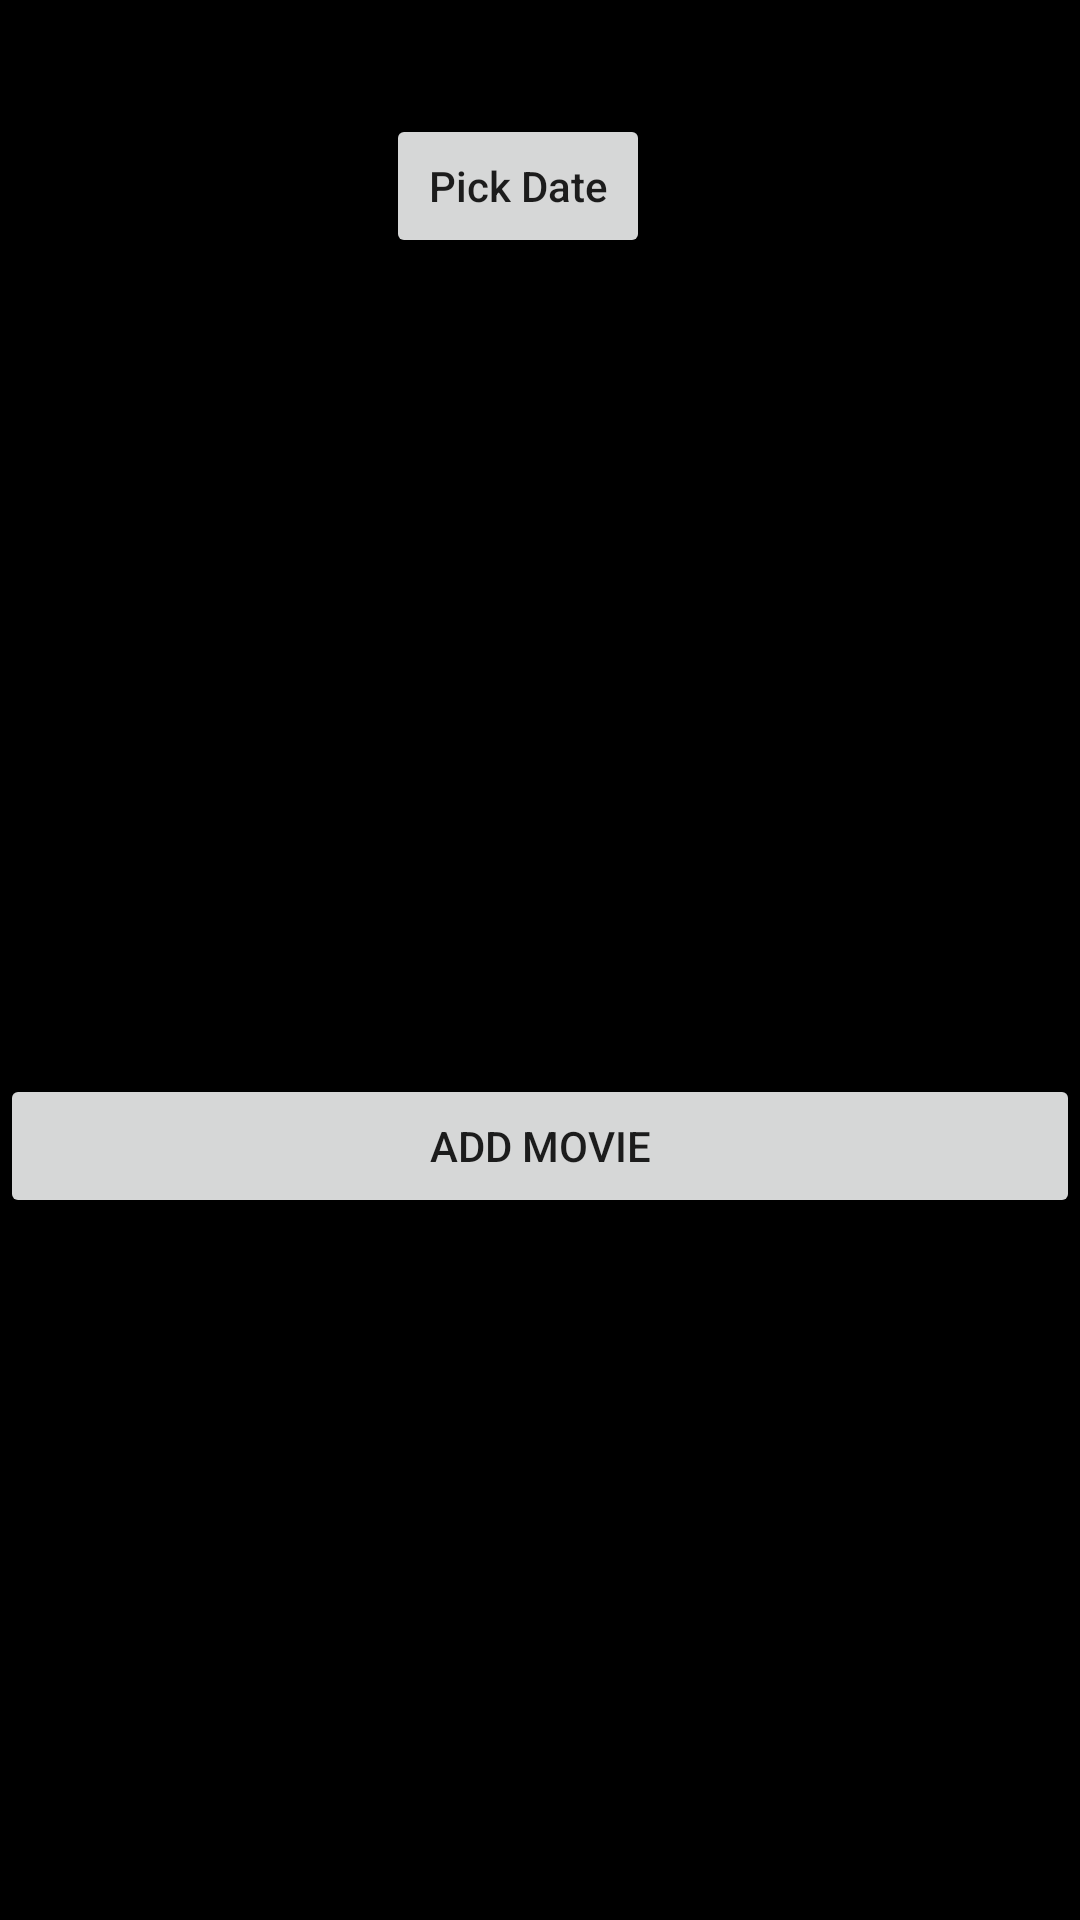

Android layout source for this screen:
<!-- AndroidManifest.xml: application theme Theme.TvManager -->
<!-- res/layout/fragment_add_show.xml -->
<?xml version="1.0" encoding="utf-8"?>
<androidx.constraintlayout.widget.ConstraintLayout
    xmlns:android="http://schemas.android.com/apk/res/android"
    xmlns:tools="http://schemas.android.com/tools"
    xmlns:app="http://schemas.android.com/apk/res-auto"
    android:layout_width="match_parent"
    android:layout_height="match_parent"
    android:background="@color/black"
    android:layout_margin="16dp"
    android:orientation="vertical"
    tools:context=".ui.addshow.ui.AddShowFragment">

    <EditText
        android:id="@+id/inputTitle"
        android:layout_width="match_parent"
        android:layout_height="wrap_content"
        app:layout_constraintTop_toTopOf="parent"
        android:hint="Title" />

    <EditText
        android:id="@+id/inputReleaseDate"
        android:layout_width="wrap_content"
        android:layout_height="wrap_content"
        android:inputType="datetime"
        android:enabled="false"
        app:layout_constraintTop_toBottomOf="@id/inputTitle"
        app:layout_constraintStart_toStartOf="parent"
        android:hint="Release Date" />

    <Button
        android:id="@+id/releaseDatePicker"
        android:layout_width="wrap_content"
        android:layout_height="wrap_content"
        android:layout_marginLeft="16dp"
        app:layout_constraintTop_toTopOf="@id/inputReleaseDate"
        app:layout_constraintBottom_toBottomOf="@id/inputReleaseDate"
        app:layout_constraintStart_toEndOf="@id/inputReleaseDate"
        android:text="Pick Date"
        android:textAllCaps="false"/>

    <EditText
        android:id="@+id/inputSeasons"
        android:layout_width="match_parent"
        android:layout_height="wrap_content"
        android:inputType="number"
        app:layout_constraintTop_toBottomOf="@id/inputReleaseDate"
        android:hint="Seasons" />

    <Button
        android:id="@+id/addMovie"
        android:layout_width="match_parent"
        android:layout_height="wrap_content"
        app:layout_constraintTop_toBottomOf="@id/inputSeasons"
        app:layout_constraintBottom_toBottomOf="parent"
        android:text="add movie"/>

</androidx.constraintlayout.widget.ConstraintLayout>
<!-- resources referenced by this layout -->
<resources>
  <color name="black">#FF000000</color>
  <style name="Theme.TvManager" parent="Theme.MaterialComponents.DayNight.DarkActionBar">
          
          <item name="colorPrimary">@color/primaryColor</item>
          <item name="colorPrimaryVariant">@color/primaryDarkColor</item>
          <item name="colorOnPrimary">@color/primaryTextColor</item>
          
          <item name="colorSecondary">@color/secondaryColor</item>
          <item name="colorSecondaryVariant">@color/secondaryDarkColor</item>
          <item name="colorOnSecondary">@color/secondaryTextColor</item>
          
          <item name="android:statusBarColor" tools:targetApi="l">?attr/colorPrimaryVariant</item>
          
      </style>
  <color name="primaryColor">#33691e</color>
  <color name="primaryDarkColor">#003d00</color>
  <color name="primaryTextColor">#ffffff</color>
  <color name="secondaryColor">#757575</color>
  <color name="secondaryDarkColor">#494949</color>
  <color name="secondaryTextColor">#ffffff</color>
</resources>
